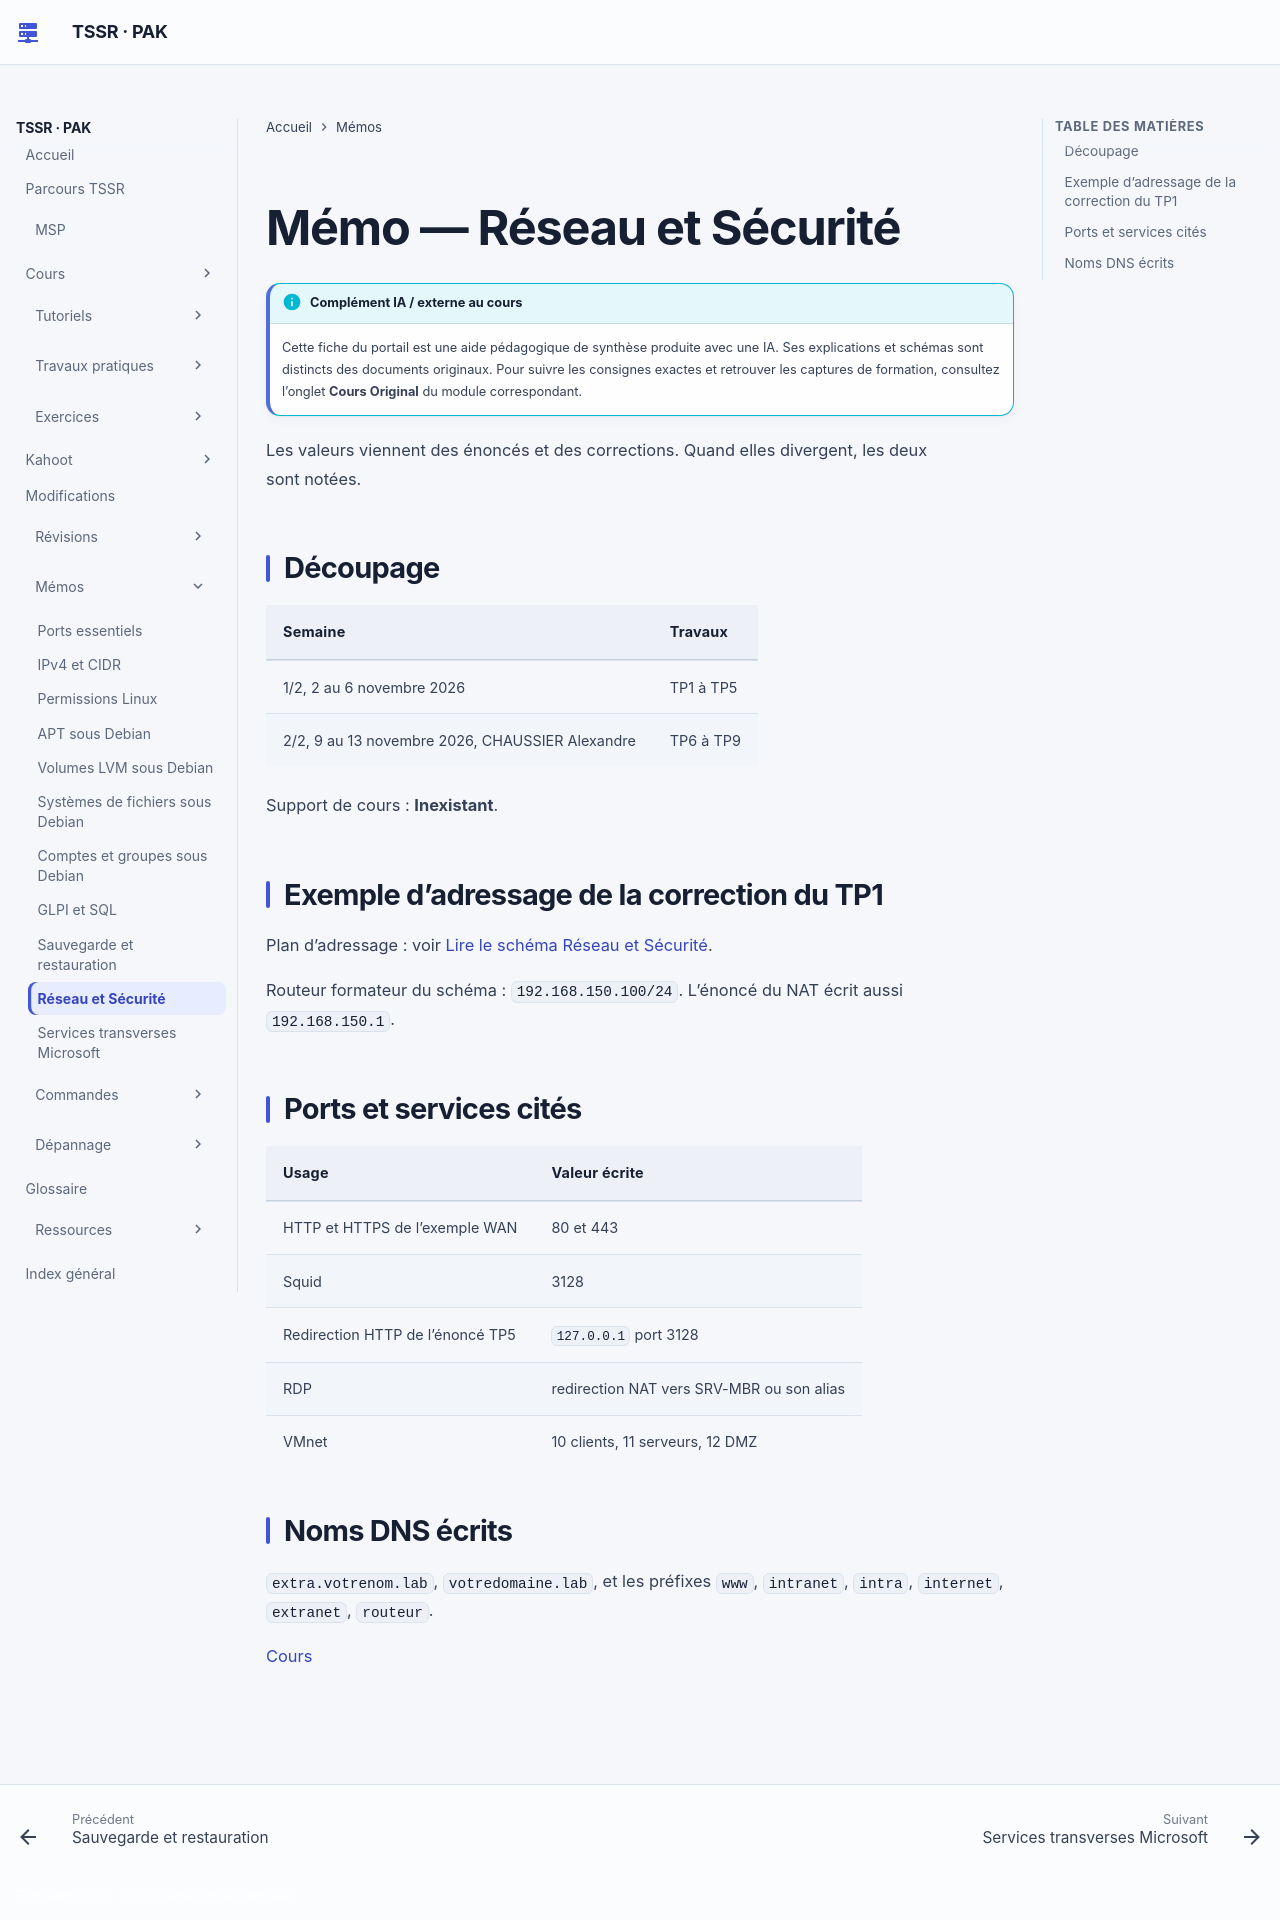

repository: sk34pk25/tssr-cours · page: memo/reseau-et-securite/index.html · generator: mkdocs

# Mémo — Réseau et Sécurité

Les valeurs viennent des énoncés et des corrections. Quand elles divergent, les deux sont notées.

## Découpage

| Semaine | Travaux |
|---|---|
| 1/2, 2 au 6 novembre 2026 | TP1 à TP5 |
| 2/2, 9 au 13 novembre 2026, CHAUSSIER Alexandre | TP6 à TP9 |

Support de cours : **Inexistant**.

## Exemple d’adressage de la correction du TP1

Plan d’adressage : voir [Lire le schéma Réseau et Sécurité](../tutoriels/reseau-et-securite.md).

Routeur formateur du schéma : `192.168.150.100/24`. L’énoncé du NAT écrit aussi `192.168.150.1`.

## Ports et services cités

| Usage | Valeur écrite |
|---|---|
| HTTP et HTTPS de l’exemple WAN | 80 et 443 |
| Squid | 3128 |
| Redirection HTTP de l’énoncé TP5 | `127.0.0.1` port 3128 |
| RDP | redirection NAT vers SRV-MBR ou son alias |
| VMnet | 10 clients, 11 serveurs, 12 DMZ |

## Noms DNS écrits

`extra.votrenom.lab`, `votredomaine.lab`, et les préfixes `www`, `intranet`, `intra`, `internet`, `extranet`, `routeur`.

[Cours](../modules/17-reseau-et-securite/index.md)
